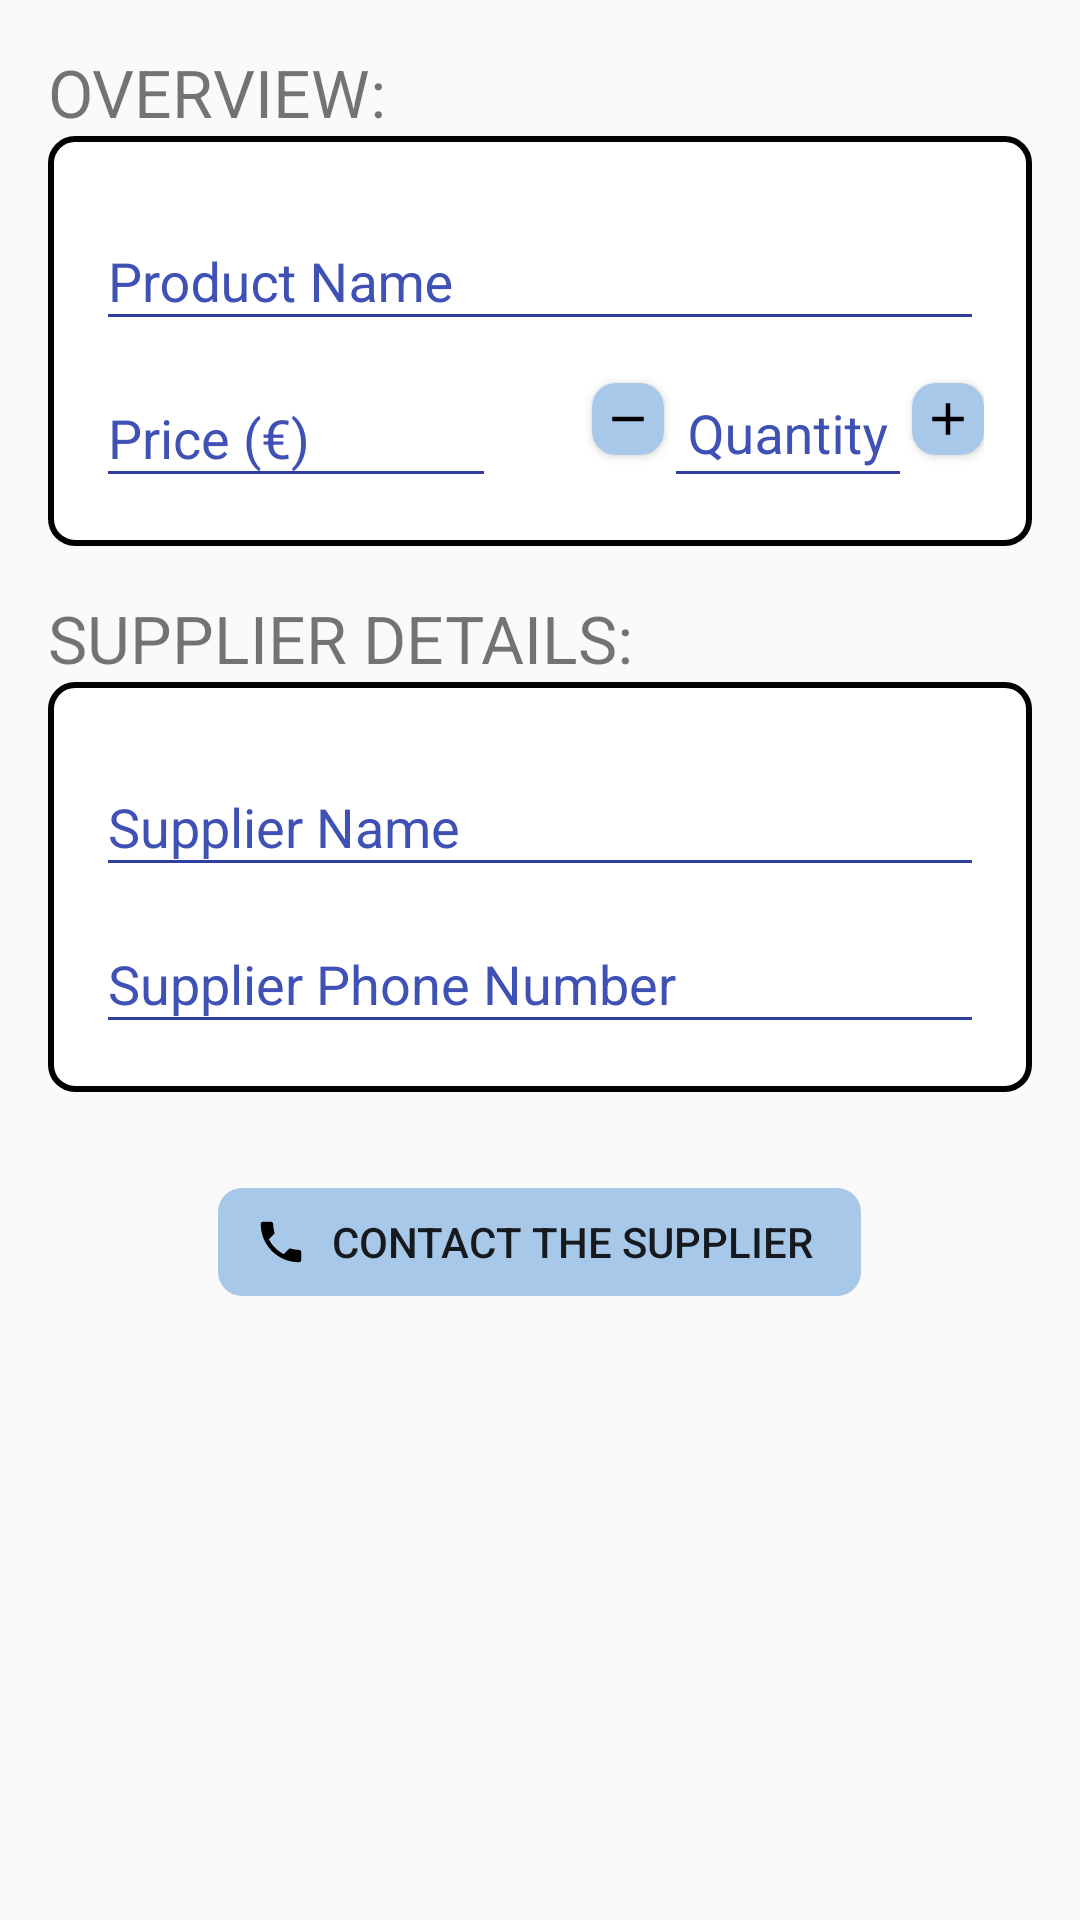

Layout XML and referenced resources for this Android screen:
<!-- AndroidManifest.xml: application theme AppTheme -->
<!-- res/layout/activity_editor_product.xml -->
<?xml version="1.0" encoding="utf-8"?>
<layout xmlns:android="http://schemas.android.com/apk/res/android"
    xmlns:tools="http://schemas.android.com/tools"
    xmlns:app="http://schemas.android.com/apk/res-auto">

    <ScrollView
        android:layout_width="match_parent"
        android:layout_height="match_parent">

        <LinearLayout
            android:layout_width="match_parent"
            android:layout_height="match_parent"
            android:layout_marginEnd="@dimen/margin_editor_layout"
            android:layout_marginStart="@dimen/margin_editor_layout"
            android:orientation="vertical">

            <TextView
                style="@style/editor_group"
                android:layout_width="wrap_content"
                android:layout_height="wrap_content"
                android:text="@string/overview" />

            <LinearLayout
                style="@style/group_layout"
                android:layout_width="match_parent"
                android:layout_height="wrap_content"
                android:orientation="vertical"
                tools:context=".EditorProductActivity">

                <android.support.design.widget.TextInputLayout
                    android:id="@+id/til_product_name"
                    android:layout_width="match_parent"
                    android:layout_height="wrap_content"
                    app:hintTextAppearance="@style/TextAppearance.App.TextInputLayout"
                    android:textColorHint="@color/colorPrimary">

                    <android.support.design.widget.TextInputEditText
                        android:id="@+id/product_name_edit_text"
                        android:layout_width="match_parent"
                        android:layout_height="wrap_content"
                        android:hint="@string/product_name_hint" />

                </android.support.design.widget.TextInputLayout>

                <LinearLayout
                    android:layout_width="match_parent"
                    android:layout_height="wrap_content"
                    android:orientation="horizontal">

                    <android.support.design.widget.TextInputLayout
                        android:id="@+id/til_price"
                        android:layout_width="@dimen/zero"
                        android:layout_height="wrap_content"
                        android:layout_weight="2"
                        android:paddingEnd="@dimen/padding_price"
                        app:hintTextAppearance="@style/TextAppearance.App.TextInputLayout"
                        android:textColorHint="@color/colorPrimary">

                        <android.support.design.widget.TextInputEditText
                            android:id="@+id/price_edit_text"
                            android:layout_width="match_parent"
                            android:layout_height="wrap_content"
                            android:hint="@string/price_hint"
                            android:inputType="numberDecimal" />

                    </android.support.design.widget.TextInputLayout>

                    <Button
                        style="@style/button_plus_minus"
                        android:id="@+id/minus_button"
                        android:layout_width="@dimen/button_plus_minus_size"
                        android:layout_height="@dimen/button_plus_minus_size"
                        android:drawableStart="@drawable/ic_remove_black" />

                    <android.support.design.widget.TextInputLayout
                        android:id="@+id/til_quantity"
                        android:layout_width="@dimen/zero"
                        android:layout_height="wrap_content"
                        android:layout_weight="1"
                        app:hintTextAppearance="@style/TextAppearance.App.TextInputLayout"
                        android:textColorHint="@color/colorPrimary">

                        <android.support.design.widget.TextInputEditText
                            android:id="@+id/quantity_edit_text"
                            android:layout_width="match_parent"
                            android:layout_height="wrap_content"
                            android:gravity="center_horizontal"
                            android:hint="@string/quantity_hint"
                            android:inputType="number" />

                    </android.support.design.widget.TextInputLayout>

                    <Button
                        style="@style/button_plus_minus"
                        android:id="@+id/plus_button"
                        android:layout_width="@dimen/button_plus_minus_size"
                        android:layout_height="@dimen/button_plus_minus_size"
                        android:drawableStart="@drawable/ic_add_black" />

                </LinearLayout>


            </LinearLayout>

            <TextView
                style="@style/editor_group"
                android:layout_width="wrap_content"
                android:layout_height="wrap_content"
                android:text="@string/supplier_details" />

            <LinearLayout
                style="@style/group_layout"
                android:layout_width="match_parent"
                android:layout_height="wrap_content"
                android:orientation="horizontal">

                <LinearLayout
                    android:layout_width="match_parent"
                    android:layout_height="wrap_content"
                    android:orientation="vertical">

                    <android.support.design.widget.TextInputLayout
                        android:id="@+id/til_supplier_name"
                        android:layout_width="match_parent"
                        android:layout_height="wrap_content"
                        app:hintTextAppearance="@style/TextAppearance.App.TextInputLayout"
                        android:textColorHint="@color/colorPrimary">

                        <android.support.design.widget.TextInputEditText
                            android:id="@+id/supplier_name_edit_text"
                            android:layout_width="match_parent"
                            android:layout_height="wrap_content"
                            android:hint="@string/supplier_name_hint" />

                    </android.support.design.widget.TextInputLayout>

                    <android.support.design.widget.TextInputLayout
                        android:id="@+id/til_supplier_phone"
                        android:layout_width="match_parent"
                        android:layout_height="wrap_content"
                        app:hintTextAppearance="@style/TextAppearance.App.TextInputLayout"
                        android:textColorHint="@color/colorPrimary">

                        <android.support.design.widget.TextInputEditText
                            android:id="@+id/supplier_phone_number_edit_text"
                            android:layout_width="match_parent"
                            android:layout_height="wrap_content"
                            android:hint="@string/supplier_phone_number_hint"
                            android:inputType="phone" />

                    </android.support.design.widget.TextInputLayout>

                </LinearLayout>

            </LinearLayout>

            <Button
                style="?android:attr/borderlessButtonStyle"
                android:id="@+id/contact_supplier_button"
                android:layout_width="wrap_content"
                android:layout_height="@dimen/button_height"
                android:text="@string/contact_supplier"
                android:layout_marginTop="@dimen/button_marginTop"
                android:background="@drawable/button_effect"
                android:paddingStart="@dimen/button_padding_start"
                android:paddingEnd="@dimen/button_padding_end"
                android:drawableStart="@drawable/ic_call"
                android:drawablePadding="@dimen/button_drawable_padding"
                android:layout_gravity="center_horizontal"/>

        </LinearLayout>
    </ScrollView>

</layout>
<!-- resources referenced by this layout -->
<resources>
  <color name="colorPrimary">#3F51B5</color>
  <dimen name="button_drawable_padding">8dp</dimen>
  <dimen name="button_height">36dp</dimen>
  <dimen name="button_marginTop">32dp</dimen>
  <dimen name="button_padding_end">16dp</dimen>
  <dimen name="button_padding_start">12dp</dimen>
  <dimen name="button_plus_minus_size">24dp</dimen>
  <dimen name="margin_editor_layout">16dp</dimen>
  <dimen name="padding_price">32dp</dimen>
  <dimen name="zero">0dp</dimen>
  <!-- drawable ic_add_black (drawable) -->
  <vector android:height="@dimen/button_icon_dimen" android:tint="#010101"
      android:viewportHeight="24.0" android:viewportWidth="24.0"
      android:width="@dimen/button_icon_dimen" xmlns:android="http://schemas.android.com/apk/res/android">
      <path android:fillColor="#FF000000" android:pathData="M19,13h-6v6h-2v-6H5v-2h6V5h2v6h6v2z"/>
  </vector>
  <!-- drawable ic_remove_black (drawable) -->
  <vector android:height="@dimen/button_icon_dimen" android:tint="#010101"
      android:viewportHeight="24.0" android:viewportWidth="24.0"
      android:width="@dimen/button_icon_dimen" xmlns:android="http://schemas.android.com/apk/res/android">
      <path android:fillColor="#FF000000" android:pathData="M19,13H5v-2h14v2z"/>
  </vector>
  <string name="contact_supplier">Contact the Supplier</string>
  <string name="overview">Overview:</string>
  <string name="price_hint">Price (€)</string>
  <string name="product_name_hint">Product Name</string>
  <string name="quantity_hint">Quantity</string>
  <string name="supplier_details">Supplier details:</string>
  <string name="supplier_name_hint">Supplier Name</string>
  <string name="supplier_phone_number_hint">Supplier Phone Number</string>
  <style name="TextAppearance.App.TextInputLayout" parent="@android:style/TextAppearance">
          <item name="android:textColor">@color/colorPrimary</item>
          <item name="android:textSize">@dimen/text_hint_size</item>
      </style>
  <style name="button_plus_minus">
          <item name="android:layout_gravity">center_vertical</item>
          <item name="android:paddingStart">@dimen/button_padding_icon</item>
          <item name="android:background">@drawable/button_effect</item>
      </style>
  <style name="editor_group">
          <item name="android:textSize">@dimen/dimen_text_group</item>
          <item name="android:layout_marginTop">@dimen/margin_editor_layout</item>
          <item name="android:textAllCaps">true</item>
      </style>
  <style name="group_layout">
          <item name="android:padding">@dimen/group_padding</item>
          <item name="android:background">@drawable/group</item>
      </style>
  <!-- drawable button_selected (drawable) -->
  <?xml version="1.0" encoding="utf-8"?>
  <shape xmlns:android="http://schemas.android.com/apk/res/android"
      android:shape="rectangle">
  
      <solid android:color="#ffB8DBFF"/>
      
      <corners android:radius="@dimen/radius_button" />
  </shape>
  <!-- drawable button (drawable) -->
  <?xml version="1.0" encoding="utf-8"?>
  <shape xmlns:android="http://schemas.android.com/apk/res/android"
      android:shape="rectangle">
  
      <solid android:color="#ffA8C8E9"/>
      
      <corners android:radius="@dimen/radius_button" />
  </shape>
  <dimen name="button_icon_dimen">18dp</dimen>
  <dimen name="text_hint_size">12sp</dimen>
  <dimen name="button_padding_icon">3dp</dimen>
  <dimen name="dimen_text_group">22sp</dimen>
  <dimen name="group_padding">16dp</dimen>
  <!-- drawable group (drawable) -->
  <?xml version="1.0" encoding="utf-8"?>
  <shape xmlns:android="http://schemas.android.com/apk/res/android"
      android:shape="rectangle">
  
      <solid android:color="#ffffffff" />
      <stroke android:color="#ff000000" android:width="2dp" />
      
      <corners android:radius="@dimen/radius_button" />
  </shape>
  <color name="colorPrimaryDark">#303F9F</color>
  <color name="colorAccent">#FF4081</color>
  <dimen name="radius_button">8dp</dimen>
</resources>
